17-way image classification set "data" from GitHub (Ayshamahshoofa/Smart-Skincare); label vocabulary: basal cell carcinoma, darier s disease, epidermolysis bullosa pruriginosa, Hailey-Hailey disease, herpes simplex, impetigo, larva migrans, leprosy borderline, leprosy lepromatous, leprosy tuberculoid, lupus erythematosus chronicus discoides, melanoma, mycosis fungoides, papilomatosis confluentes and reticulate, pediculosis capitis, psoriasis, tungiasis.

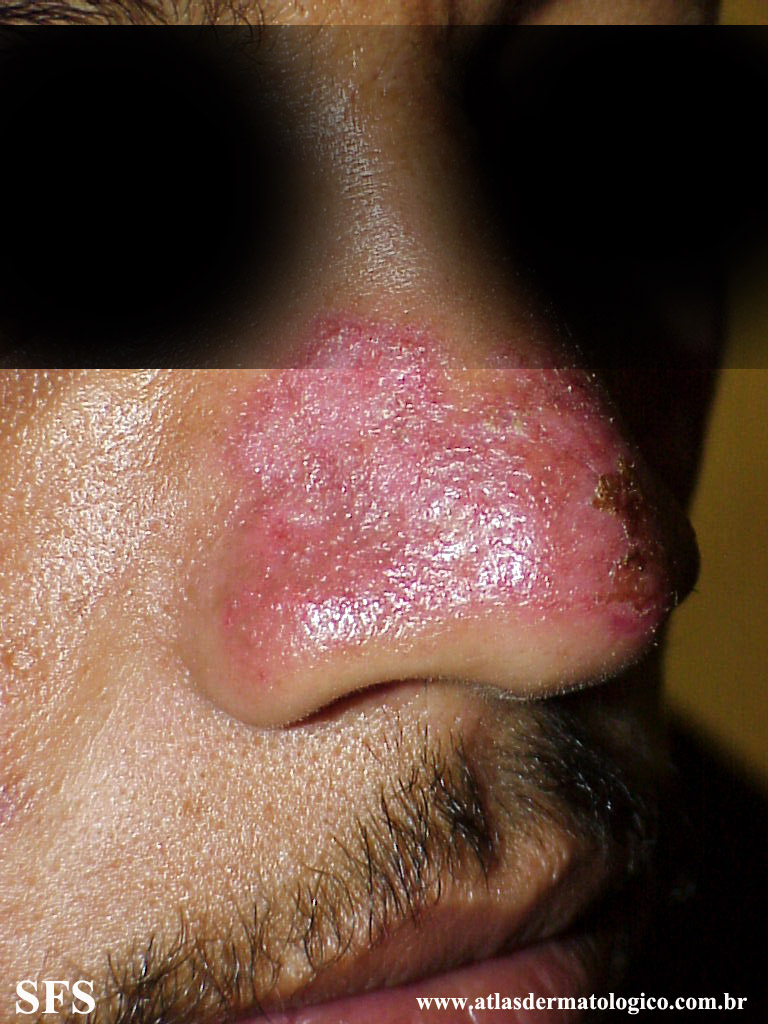
Label: lupus erythematosus chronicus discoides

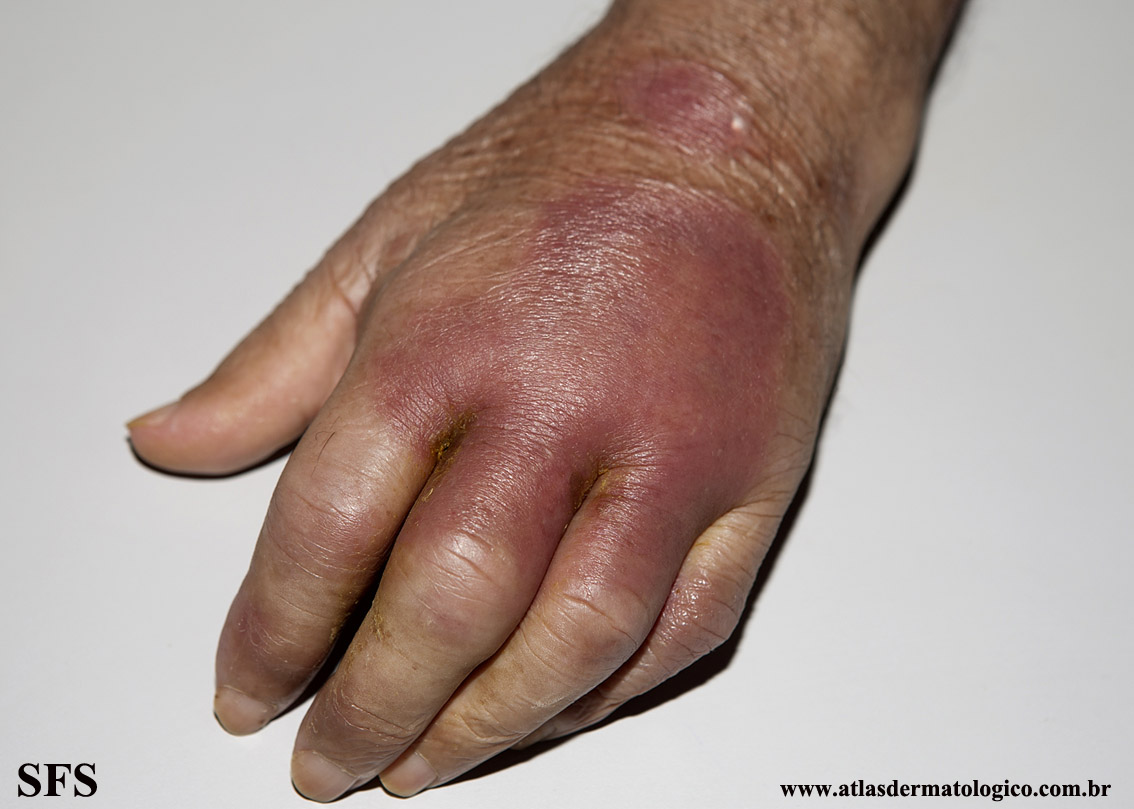
Label: leprosy tuberculoid

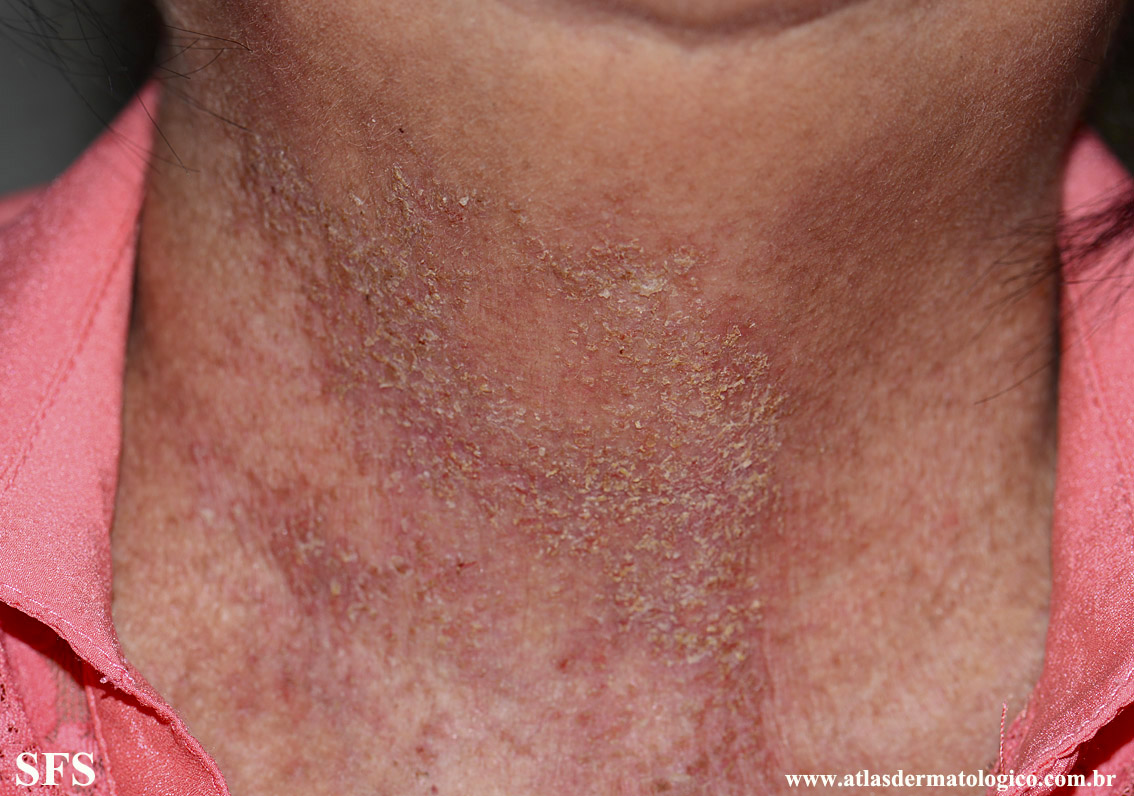
Label: darier s disease

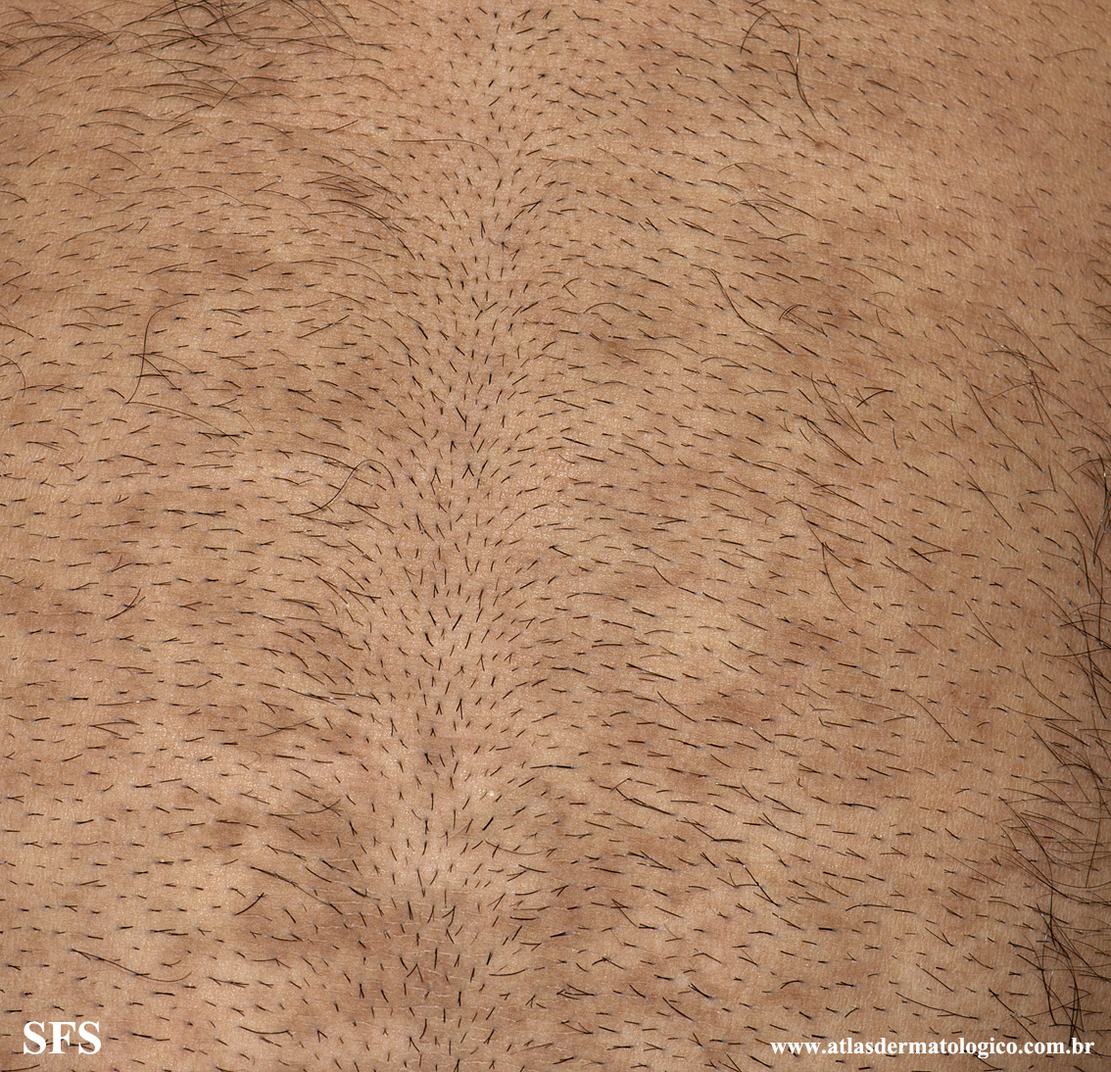
Label: papilomatosis confluentes and reticulate

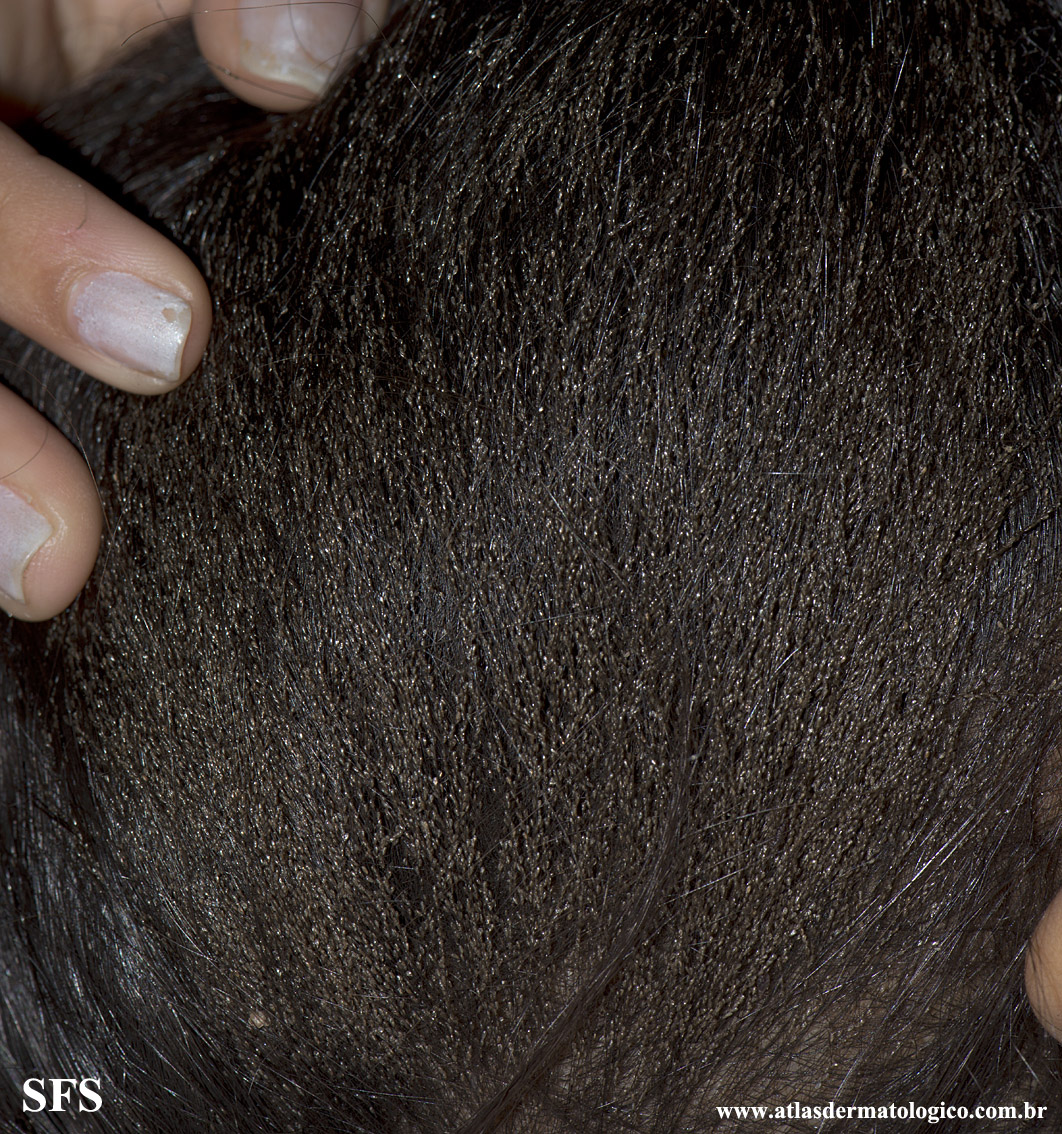
Label: pediculosis capitis

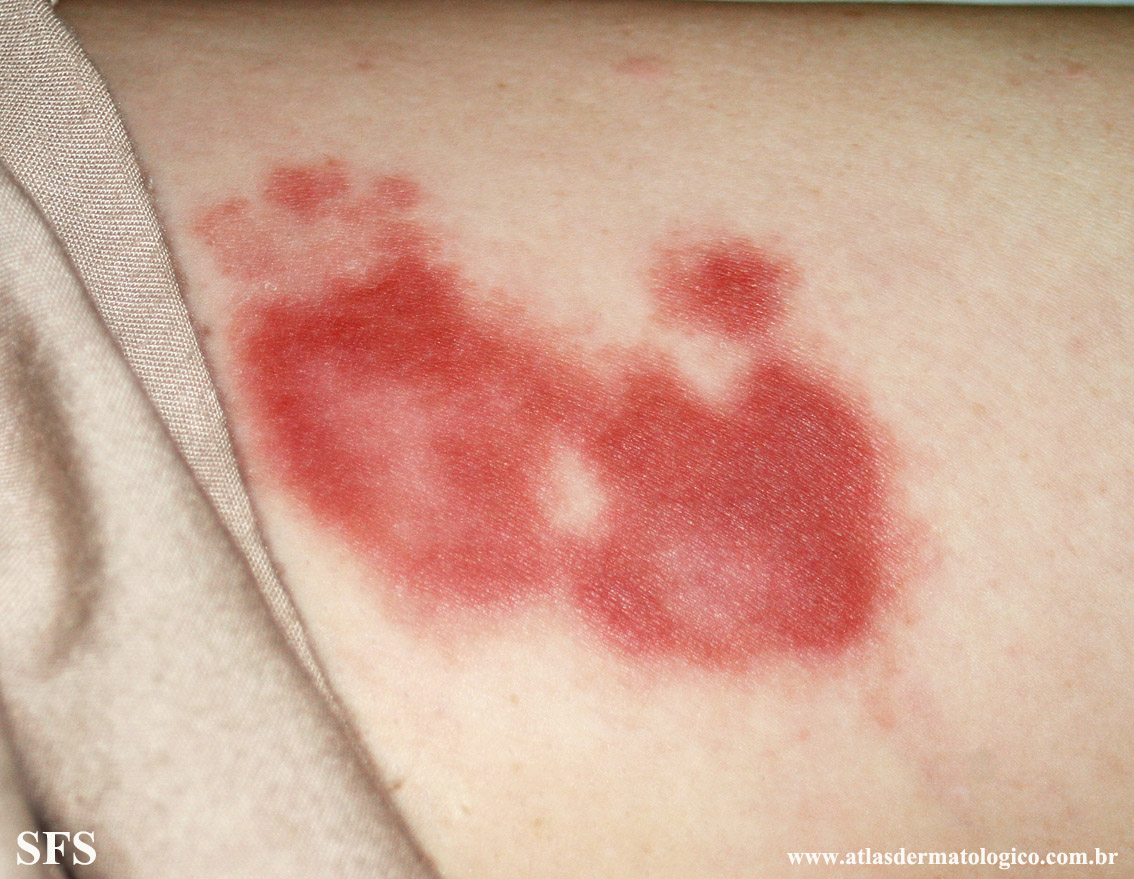
Label: leprosy borderline
